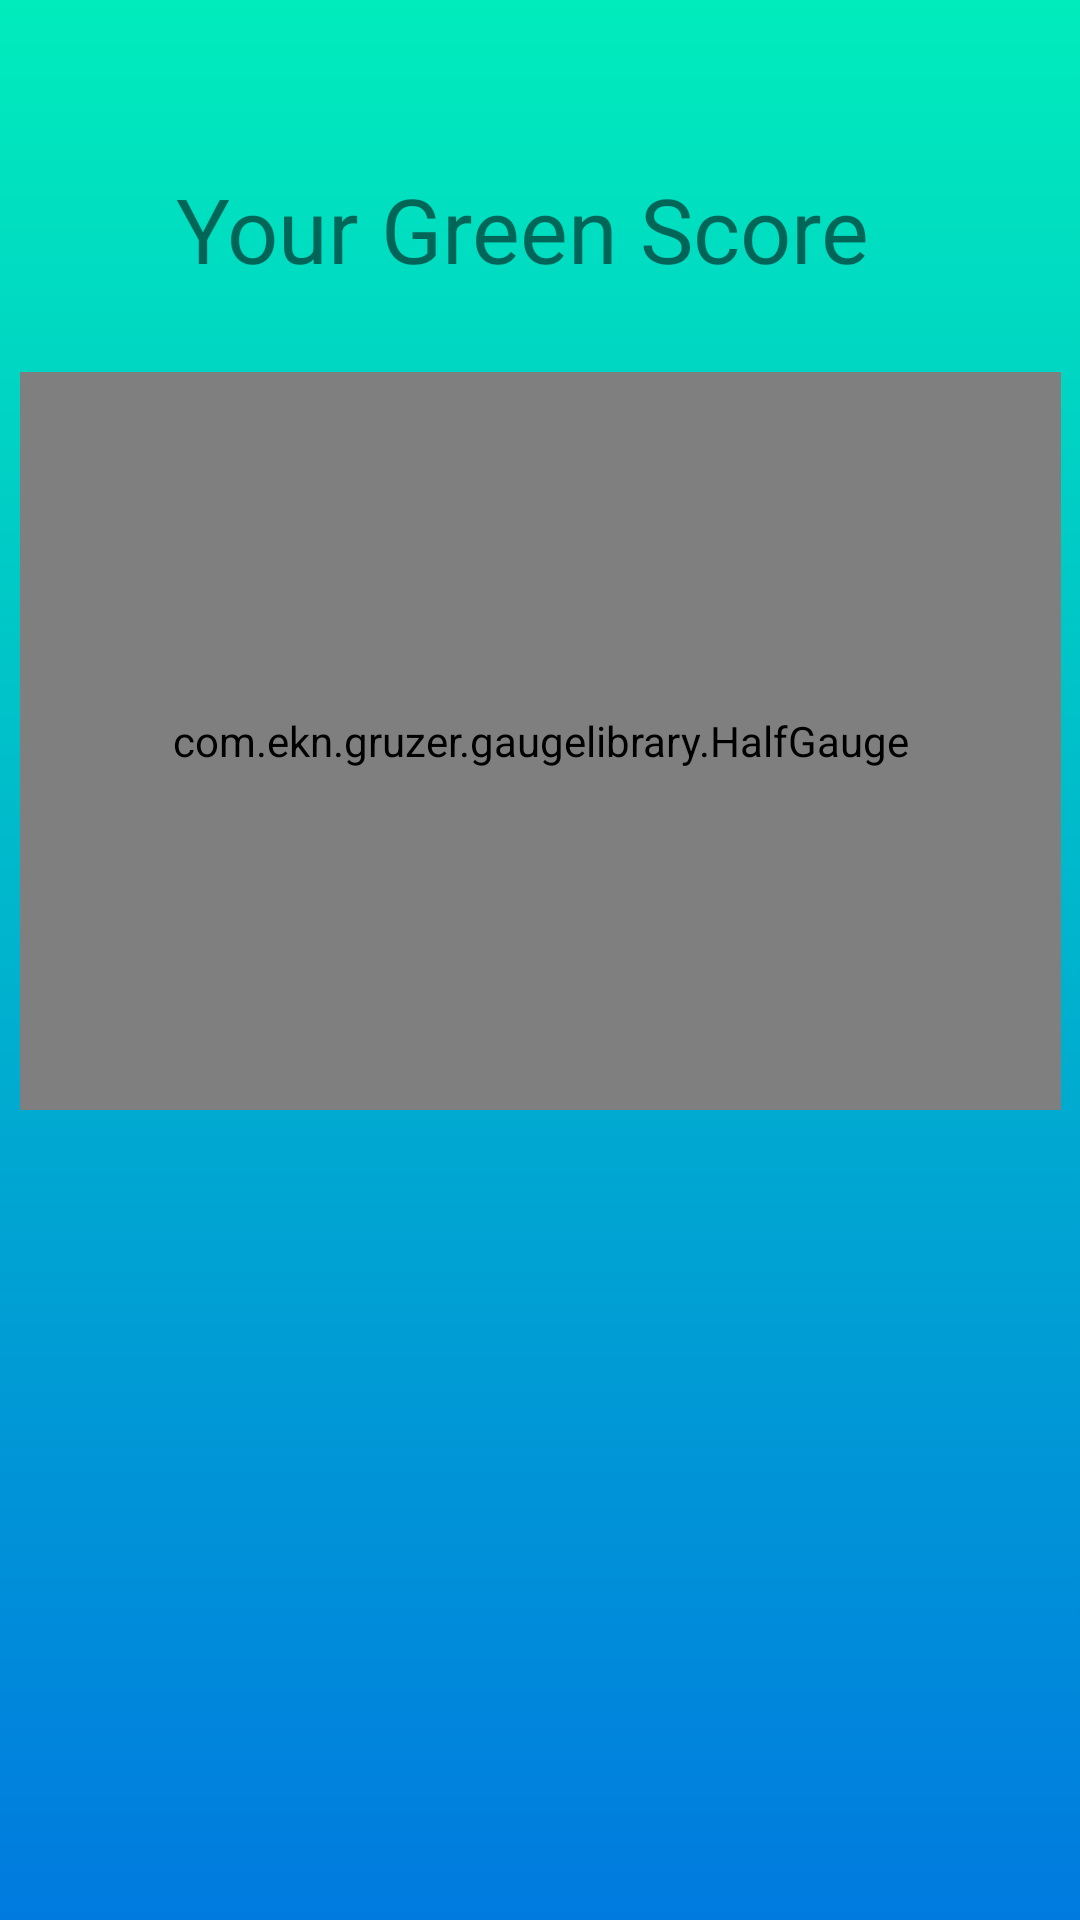

Android layout source for this screen:
<!-- AndroidManifest.xml: application theme Theme.GreenScreen -->
<!-- res/layout/activity_your_greenscore.xml -->
<?xml version="1.0" encoding="utf-8"?>
<androidx.constraintlayout.widget.ConstraintLayout
    xmlns:android="http://schemas.android.com/apk/res/android"
    xmlns:app="http://schemas.android.com/apk/res-auto"
    xmlns:tools="http://schemas.android.com/tools"
    android:layout_width="match_parent"
    android:layout_height="match_parent"
    android:background="@drawable/gradient_background">

    <com.ekn.gruzer.gaugelibrary.HalfGauge
        android:id="@+id/halfGauge"
        android:layout_width="347dp"
        android:layout_height="246dp"
        android:layout_marginStart="8dp"
        android:layout_marginTop="124dp"
        android:layout_marginEnd="8dp"
        app:layout_constraintEnd_toEndOf="parent"
        app:layout_constraintStart_toStartOf="parent"
        app:layout_constraintTop_toTopOf="parent" />

    <TextView
        android:id="@+id/textView"
        android:layout_width="242dp"
        android:layout_height="44dp"
        android:layout_marginTop="56dp"
        android:text="Your Green Score"
        android:textSize="30sp"
        app:layout_constraintEnd_toEndOf="parent"
        app:layout_constraintHorizontal_bias="0.497"
        app:layout_constraintStart_toStartOf="parent"
        app:layout_constraintTop_toTopOf="parent" />

</androidx.constraintlayout.widget.ConstraintLayout>
<!-- resources referenced by this layout -->
<resources>
  <!-- drawable gradient_background (drawable) -->
  <?xml version="1.0" encoding="utf-8"?>
  <selector xmlns:android="http://schemas.android.com/apk/res/android">
  <item>
      <shape>
          <gradient
              android:angle="90"
              android:startColor="#007adf"
              android:endColor="#00ecbc"
              android:type="linear"
              >
  
          </gradient>
      </shape>
  </item>
  </selector>
  <style name="Theme.GreenScreen" parent="Theme.MaterialComponents.DayNight.DarkActionBar">
          
          <item name="colorPrimary">@color/purple_500</item>
          <item name="colorPrimaryVariant">@color/purple_700</item>
          <item name="colorOnPrimary">@color/white</item>
          
          <item name="colorSecondary">@color/teal_200</item>
          <item name="colorSecondaryVariant">@color/teal_700</item>
          <item name="colorOnSecondary">@color/black</item>
          
          <item name="android:statusBarColor" tools:targetApi="l">?attr/colorPrimaryVariant</item>
          
      </style>
  <color name="purple_500">#FF6200EE</color>
  <color name="purple_700">#FF3700B3</color>
  <color name="white">#FFFFFFFF</color>
  <color name="teal_200">#FF03DAC5</color>
  <color name="teal_700">#FF018786</color>
  <color name="black">#FF000000</color>
</resources>
